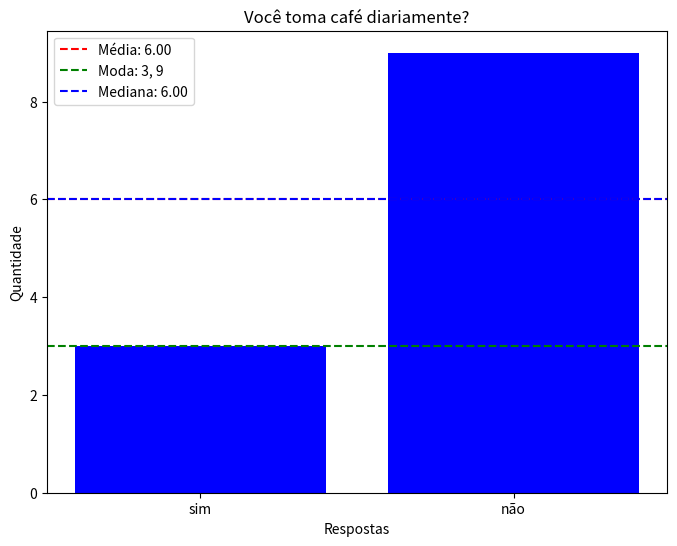
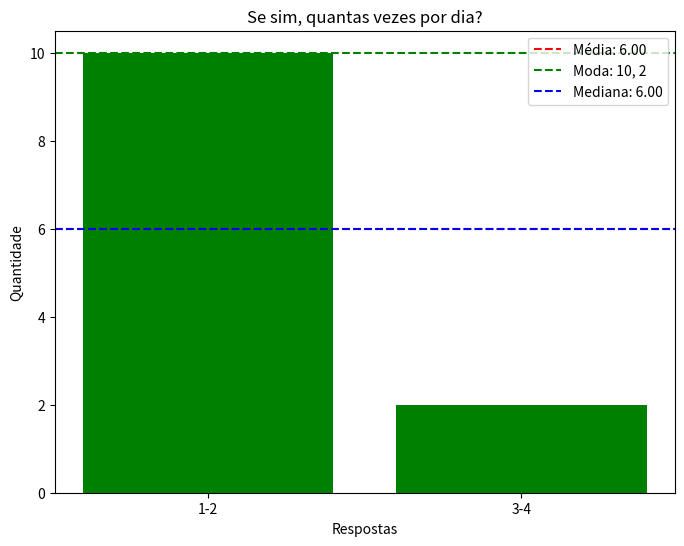
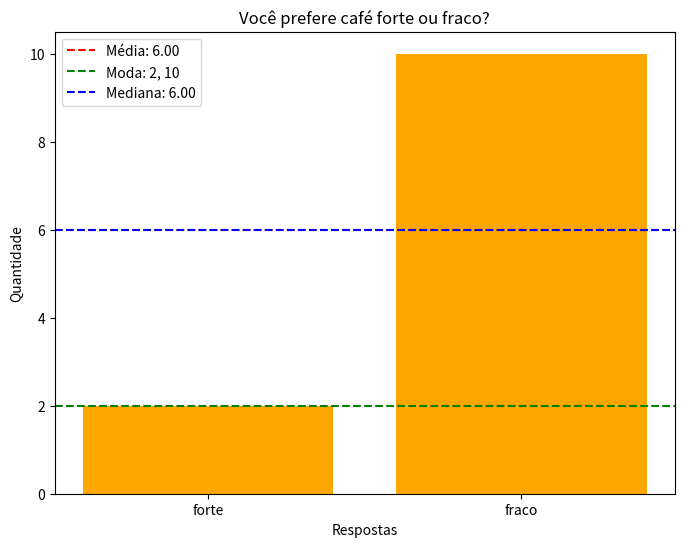
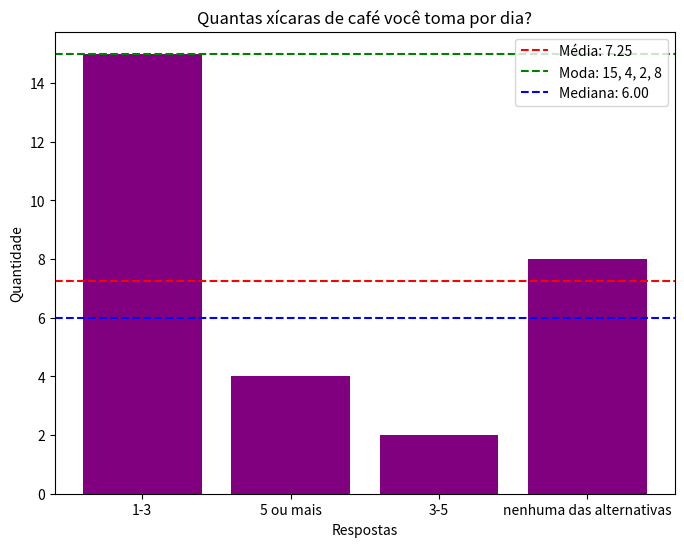
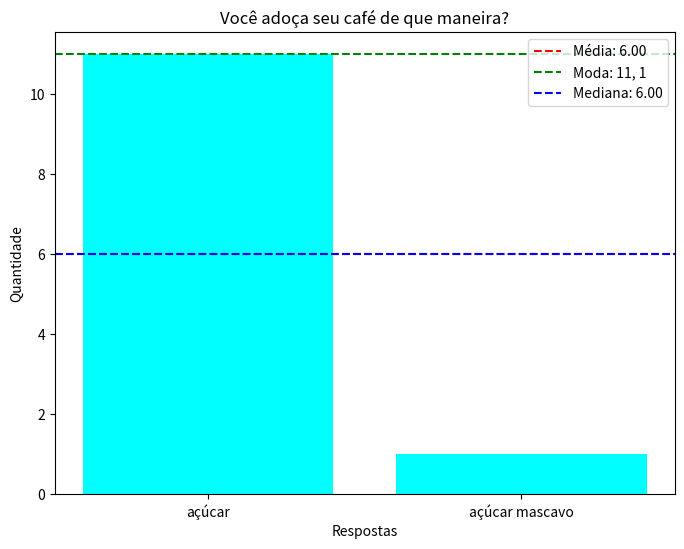
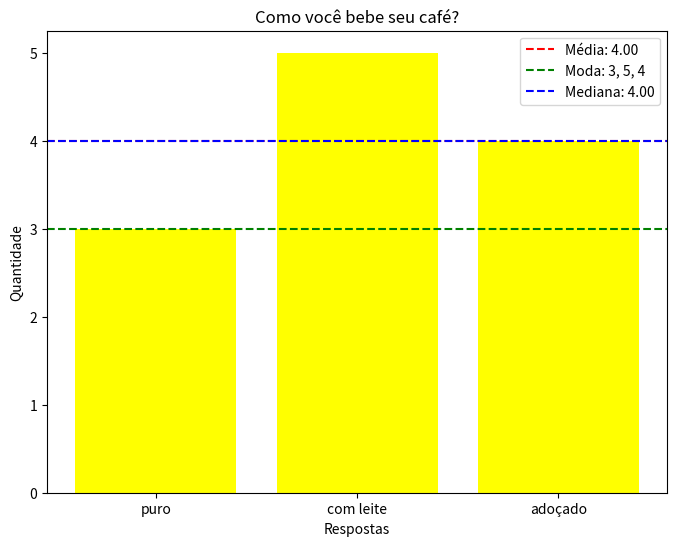
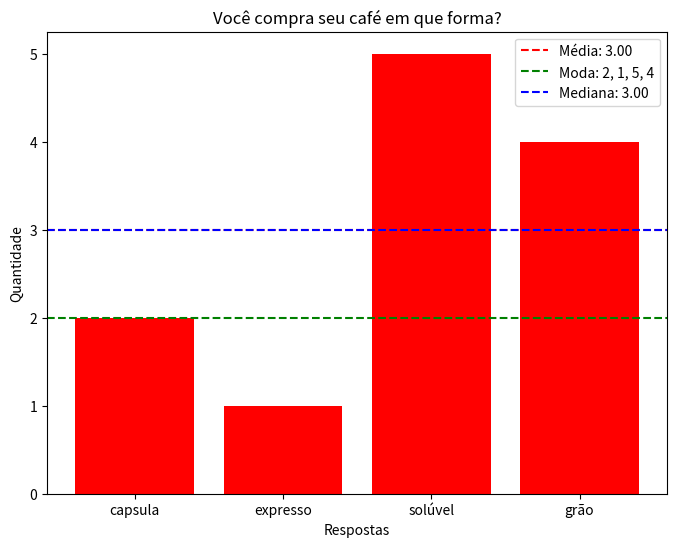

These charts were generated, in order, by the following Python code:
import matplotlib.pyplot as plt

class Pergunta:
    def __init__(self, titulo, respostas, cor):
        self.titulo = titulo
        self.respostas = respostas
        self.cor = cor

    def apresentar_dados(self):
        print(self.titulo)
        for resposta, percentual in self.respostas.items():
            print(f"{resposta.capitalize()}: {percentual}")

    def plotar_grafico(self, media, moda, mediana):
        plt.figure(figsize=(8, 6))
        plt.bar(self.respostas.keys(), self.respostas.values(), color=self.cor)
        plt.title(self.titulo)
        plt.xlabel("Respostas")
        plt.ylabel("Quantidade")
        
        # Adicionando estatísticas ao gráfico
        plt.axhline(y=media, color='r', linestyle='--', label=f'Média: {media:.2f}')
        plt.axhline(y=moda[0], color='g', linestyle='--', label=f'Moda: {", ".join(map(str, moda))}')
        plt.axhline(y=mediana, color='b', linestyle='--', label=f'Mediana: {mediana:.2f}')
        plt.legend()
        
        plt.show()


def calcular_media(respostas):
    return sum(respostas.values()) / len(respostas)


def calcular_moda(respostas):
    valores = list(respostas.values())
    frequencias = {x: valores.count(x) for x in valores}
    moda = [k for k, v in frequencias.items() if v == max(frequencias.values())]
    return moda


def calcular_mediana(respostas):
    valores = sorted(respostas.values())
    n = len(valores)
    meio = n // 2
    if n % 2 == 0:
        return (valores[meio - 1] + valores[meio]) / 2
    else:
        return valores[meio]


def exibir_estatisticas(p):
    media = calcular_media(p.respostas)
    moda = calcular_moda(p.respostas)
    mediana = calcular_mediana(p.respostas)
    
    p.apresentar_dados()
    print(f"Média: {media:.2f}")
    print(f"Moda: {', '.join(map(str, moda))}")
    print(f"Mediana: {mediana:.2f}")
    p.plotar_grafico(media, moda, mediana)


def todas_as_respostas():
    perguntas = [
        Pergunta("Você toma café diariamente?", {"sim": 3, "não": 9}, "blue"),
        Pergunta("Se sim, quantas vezes por dia?", {"1-2": 10, "3-4": 2,}, "green"),
        Pergunta("Você prefere café forte ou fraco?", {"forte": 2, "fraco": 10}, "orange"),
        Pergunta("Quantas xícaras de café você toma por dia?", {"1-3": 15, "5 ou mais": 4, "3-5": 2, "nenhuma das alternativas": 8}, "purple"),
        Pergunta("Você adoça seu café de que maneira?", {"açúcar": 11, "açúcar mascavo":1}, "cyan"),
        Pergunta("Como você bebe seu café?", {"puro": 3, "com leite": 5, "adoçado": 4}, "yellow"),
        Pergunta("Você compra seu café em que forma?", {"capsula": 2, "expresso": 1, "solúvel":5, "grão": 4}, "red")

    ]

    for pergunta in perguntas:
        exibir_estatisticas(pergunta)


# Chama a função para exibir os dados e as estatísticas
todas_as_respostas()